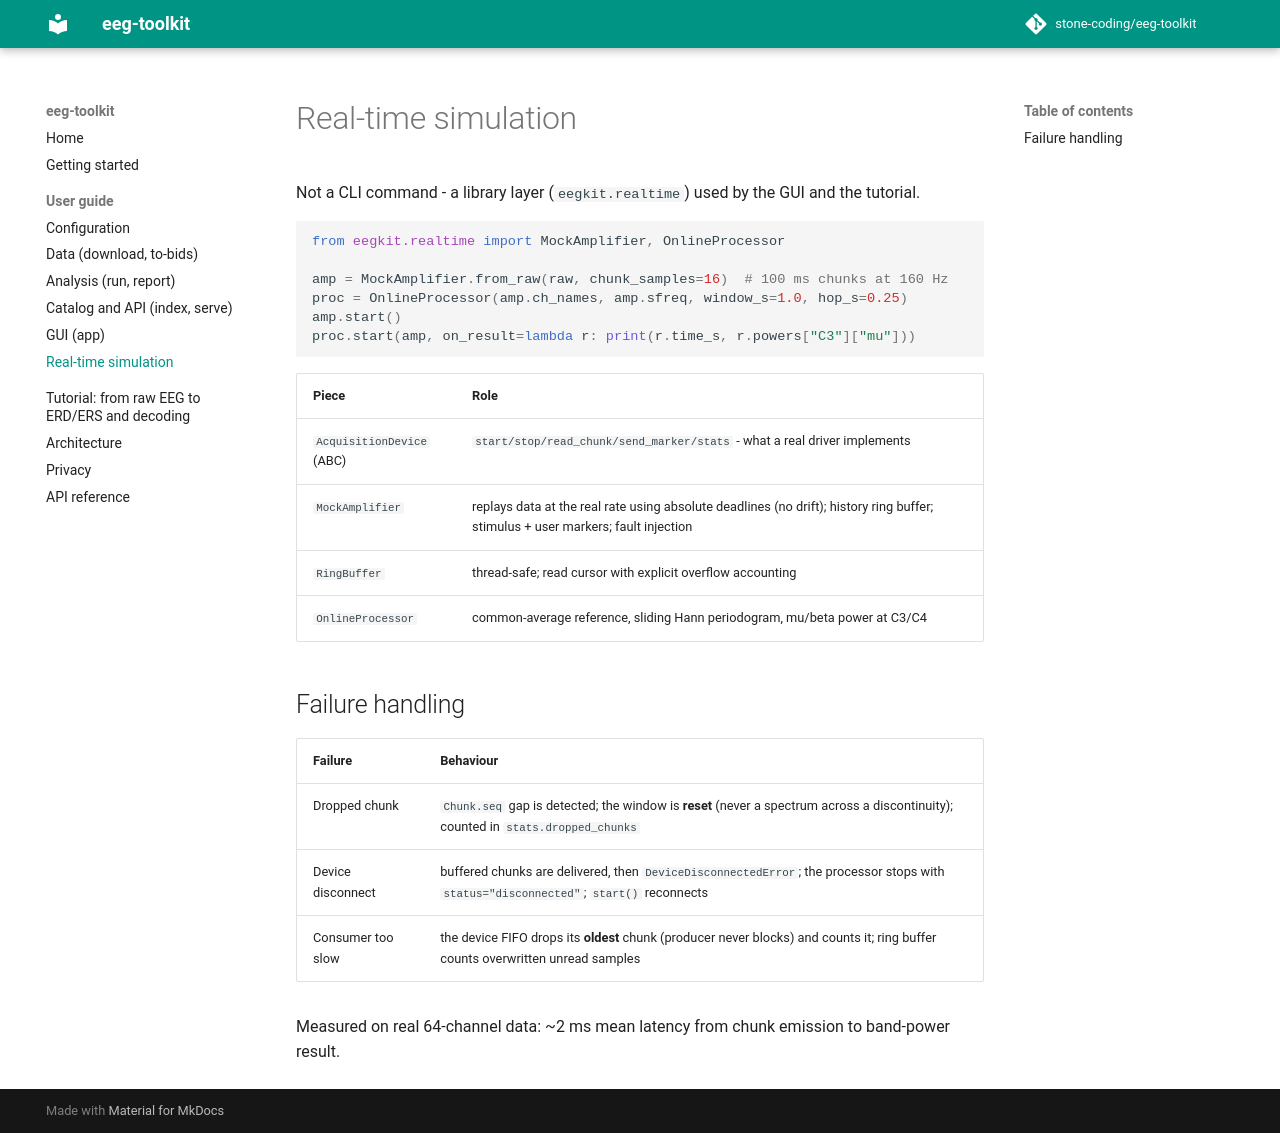

repository: stone-coding/eeg-toolkit · page: user-guide/realtime/index.html · generator: mkdocs

# Real-time simulation

Not a CLI command - a library layer (`eegkit.realtime`) used by the GUI and the tutorial.

```python
from eegkit.realtime import MockAmplifier, OnlineProcessor

amp = MockAmplifier.from_raw(raw, chunk_samples=16)  # 100 ms chunks at 160 Hz
proc = OnlineProcessor(amp.ch_names, amp.sfreq, window_s=1.0, hop_s=0.25)
amp.start()
proc.start(amp, on_result=lambda r: print(r.time_s, r.powers["C3"]["mu"]))
```

| Piece | Role |
|---|---|
| `AcquisitionDevice` (ABC) | `start/stop/read_chunk/send_marker/stats` - what a real driver implements |
| `MockAmplifier` | replays data at the real rate using absolute deadlines (no drift); history ring buffer; stimulus + user markers; fault injection |
| `RingBuffer` | thread-safe; read cursor with explicit overflow accounting |
| `OnlineProcessor` | common-average reference, sliding Hann periodogram, mu/beta power at C3/C4 |

## Failure handling

| Failure | Behaviour |
|---|---|
| Dropped chunk | `Chunk.seq` gap is detected; the window is **reset** (never a spectrum across a discontinuity); counted in `stats.dropped_chunks` |
| Device disconnect | buffered chunks are delivered, then `DeviceDisconnectedError`; the processor stops with `status="disconnected"`; `start()` reconnects |
| Consumer too slow | the device FIFO drops its **oldest** chunk (producer never blocks) and counts it; ring buffer counts overwritten unread samples |

Measured on real 64-channel data: ~2 ms mean latency from chunk emission to band-power result.
